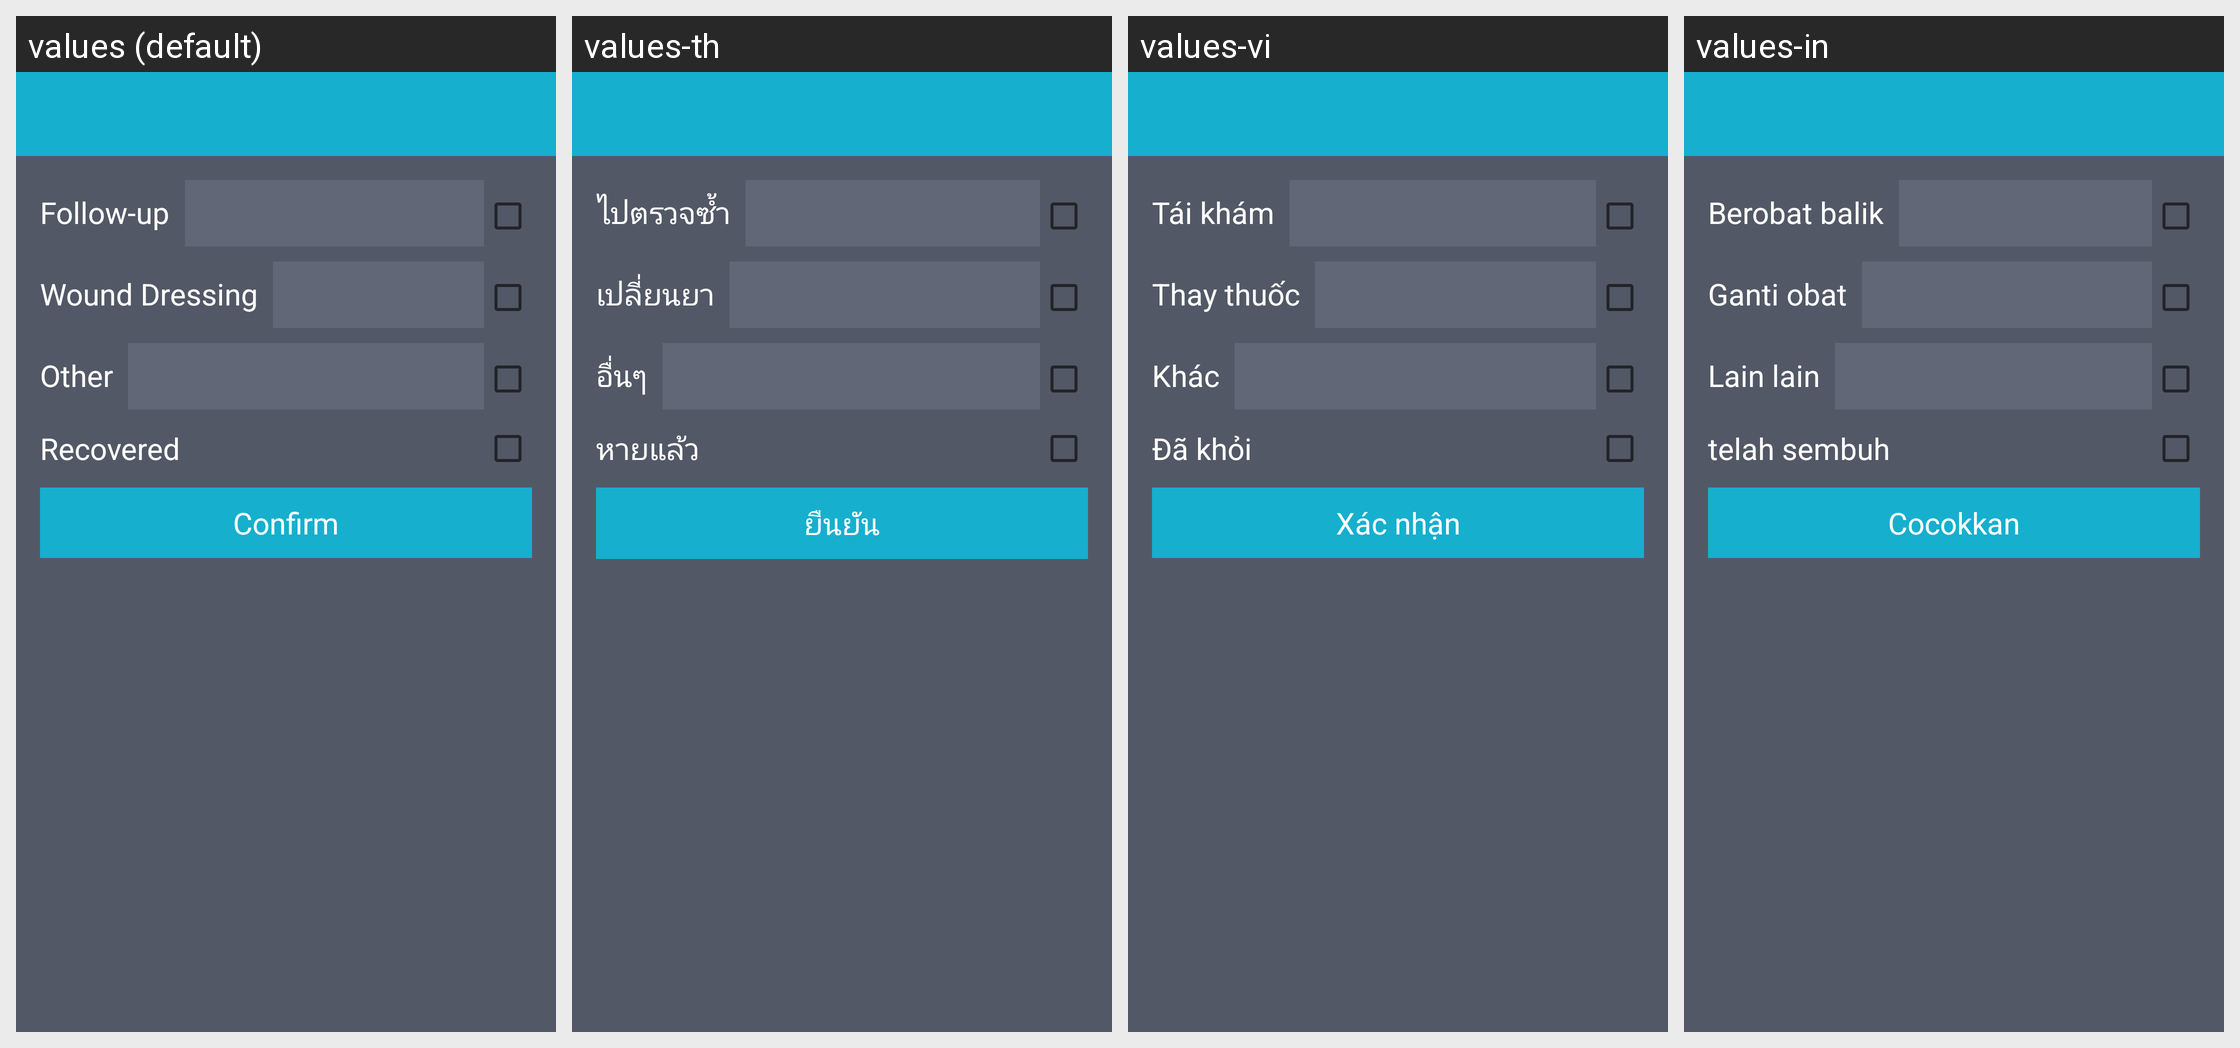

Strings drawn on this Android screen and how each of the app's shown locales translates them:
Android screen res/layout/activity_medical_track_process.xml rendered under 4 locales, left to right: values (default), values-th, values-vi, values-in. Device: Nexus 5 (rendered at 1080×1920; each locale shown at half size, 540×960, under a caption strip naming it); theme AppTheme.
Other locales in the repository, not shown: values-zh.
Strings drawn on this screen, with the default value and each locale's value (text and hints the layout hard-codes, and strings that could not be matched under every locale, appear in the picture but are not listed):

medical_track_process_1
  values: Follow-up
  values-th: ไปตรวจซ้ำ
  values-vi: Tái khám
  values-in: Berobat balik

medical_track_process_2
  values: Wound Dressing
  values-th: เปลี่ยนยา
  values-vi: Thay thuốc
  values-in: Ganti obat

medical_track_process_3
  values: Other
  values-th: อื่นๆ
  values-vi: Khác
  values-in: Lain lain

medical_track_process_4
  values: Recovered
  values-th: หายแล้ว
  values-vi: Đã khỏi
  values-in: telah sembuh

confirm
  values: Confirm
  values-th: ยืนยัน
  values-vi: Xác nhận
  values-in: Cocokkan
